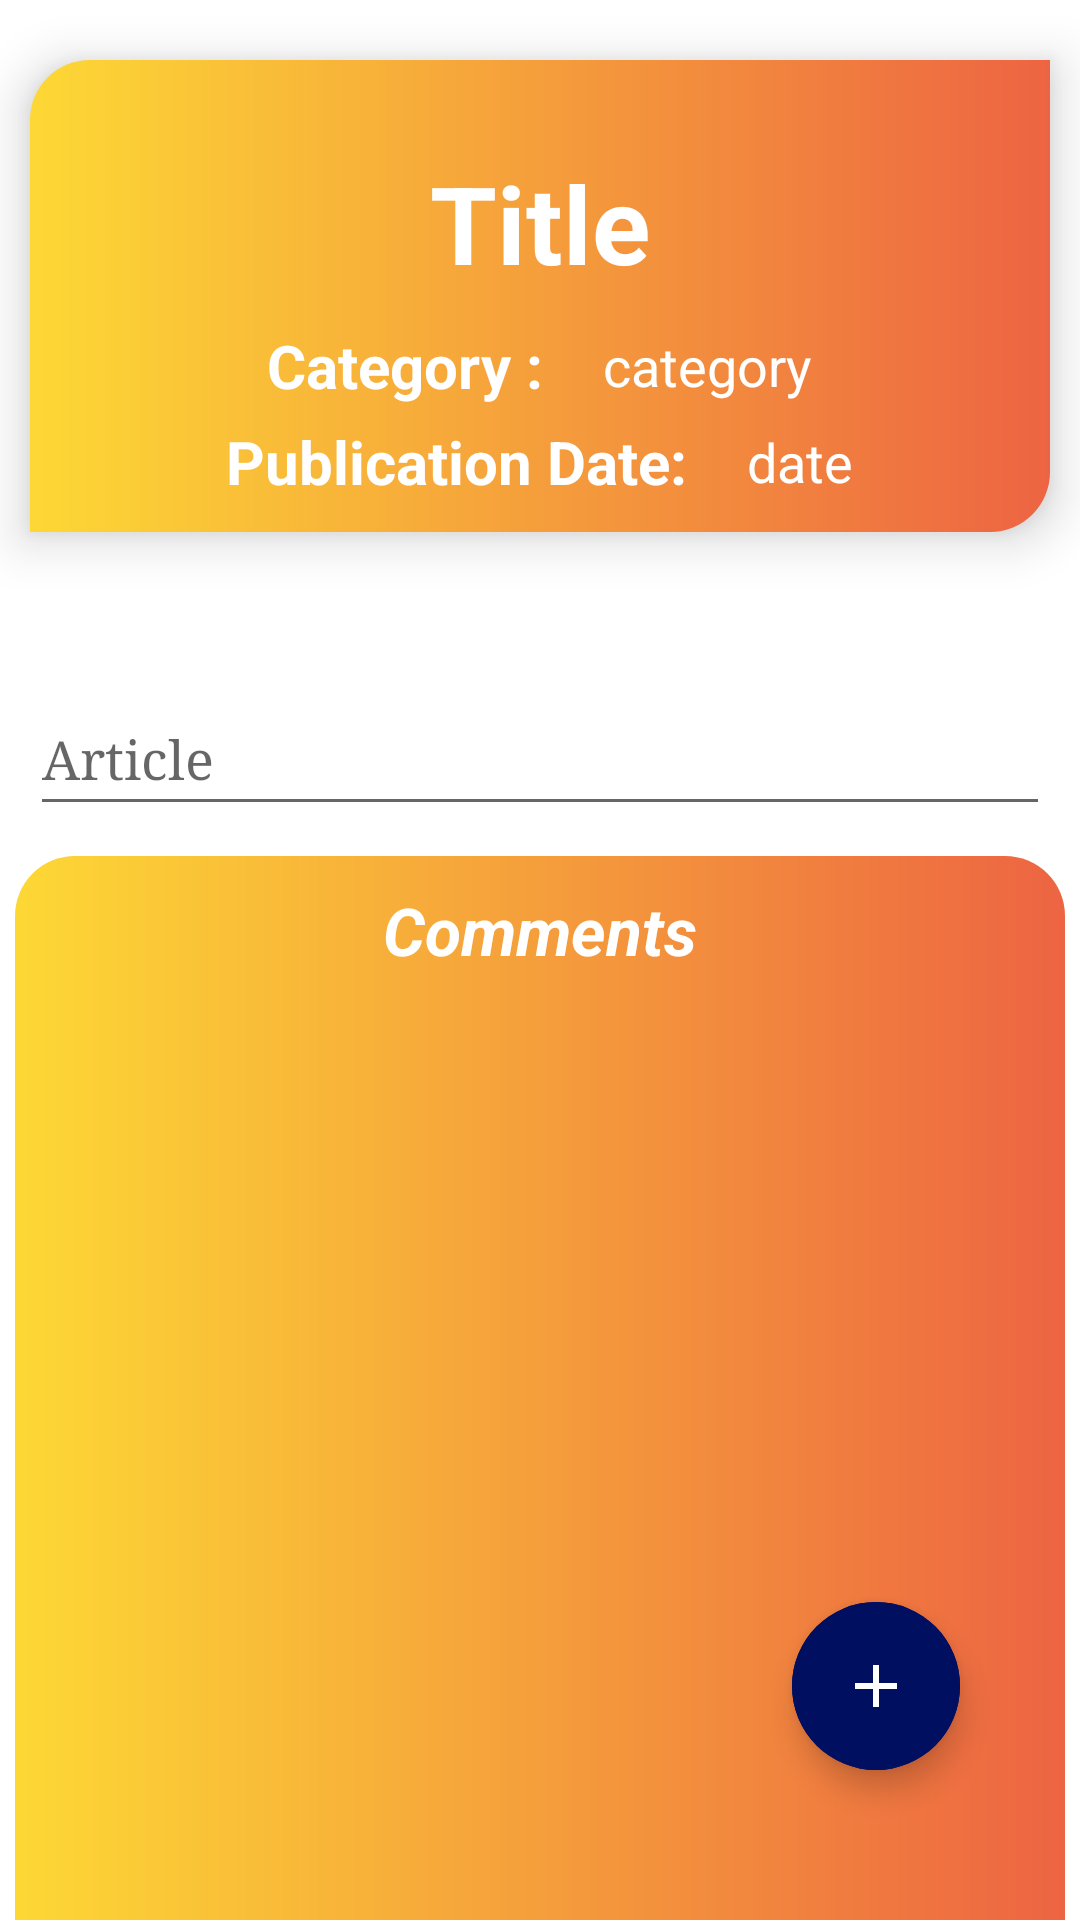

This screen was rendered from an Android layout file. Write that file and the resources it references.
<!-- AndroidManifest.xml: application theme Theme.WriteOut -->
<!-- res/layout/activity_your_article_display.xml -->
<?xml version="1.0" encoding="utf-8"?>
<RelativeLayout xmlns:android="http://schemas.android.com/apk/res/android"
    xmlns:app="http://schemas.android.com/apk/res-auto"
    xmlns:tools="http://schemas.android.com/tools"
    android:layout_width="match_parent"
    android:layout_height="match_parent"
    android:orientation="vertical"
    tools:context=".YourArticleDisplayActivity">

    <ScrollView
        android:layout_width="match_parent"
        android:layout_height="match_parent"
        android:fillViewport="true"
        app:layout_constraintBottom_toBottomOf="parent"
        app:layout_constraintEnd_toEndOf="parent"
        app:layout_constraintHorizontal_bias="0.5"
        app:layout_constraintStart_toStartOf="parent"
        app:layout_constraintTop_toTopOf="parent">

        <LinearLayout
            android:layout_width="match_parent"
            android:layout_height="match_parent"
            android:gravity="center"
            android:orientation="vertical">

            <LinearLayout
                android:layout_width="match_parent"
                android:layout_height="wrap_content"
                android:layout_marginLeft="10dp"
                android:layout_marginTop="20dp"
                android:layout_marginRight="10dp"
                android:background="@drawable/customtitle"
                android:elevation="10dp"
                android:orientation="vertical"
                android:padding="10dp">

                <TextView
                    android:id="@+id/tv_title"
                    android:layout_width="match_parent"
                    android:layout_height="wrap_content"
                    android:layout_marginLeft="10dp"
                    android:layout_marginTop="10dp"
                    android:layout_marginRight="10dp"
                    android:padding="10dp"
                    android:text="Title"
                    android:textAlignment="center"
                    android:textColor="@color/white"
                    android:textSize="36sp"
                    android:textStyle="bold" />

                <LinearLayout
                    android:layout_width="match_parent"
                    android:layout_height="wrap_content"
                    android:layout_marginTop="0dp"
                    android:gravity="center"
                    android:orientation="horizontal">

                    <TextView
                        android:layout_width="wrap_content"
                        android:layout_height="wrap_content"
                        android:layout_marginLeft="0dp"
                        android:text="Category :"
                        android:textColor="@color/white"
                        android:textSize="20sp"
                        android:textStyle="bold" />

                    <TextView
                        android:id="@+id/tv_category"
                        android:layout_width="wrap_content"
                        android:layout_height="wrap_content"
                        android:layout_marginLeft="20dp"
                        android:text="category"
                        android:textColor="@color/white"
                        android:textSize="18sp" />

                </LinearLayout>

                <LinearLayout
                    android:layout_width="match_parent"
                    android:layout_height="wrap_content"
                    android:layout_marginTop="5dp"
                    android:gravity="center"
                    android:orientation="horizontal">

                    <TextView
                        android:layout_width="wrap_content"
                        android:layout_height="wrap_content"
                        android:layout_marginLeft="0dp"
                        android:text="Publication Date:"
                        android:textColor="@color/white"
                        android:textSize="20sp"
                        android:textStyle="bold" />

                    <TextView
                        android:id="@+id/tv_date1"
                        android:layout_width="wrap_content"
                        android:layout_height="wrap_content"
                        android:layout_marginLeft="20dp"
                        android:text="date"
                        android:textColor="@color/white"
                        android:textSize="18sp" />

                </LinearLayout>


            </LinearLayout>


            <com.google.android.material.textfield.TextInputEditText
                android:id="@+id/etarticle"
                android:layout_width="match_parent"
                android:layout_height="wrap_content"
                android:layout_marginLeft="10dp"
                android:layout_marginTop="50dp"
                android:layout_marginRight="10dp"
                android:fontFamily="serif"
                android:hint="Article"
                android:minHeight="48dp"
                android:textColor="@color/black"
                android:textSize="18sp" />
            <LinearLayout
                android:layout_width="match_parent"
                android:layout_height="match_parent"
                android:orientation="vertical"
                android:layout_marginRight="5dp"
                android:layout_marginLeft="5dp"
                android:layout_marginTop="10dp"
                android:paddingLeft="10dp"
                android:paddingRight="10dp"
                android:background="@drawable/comment_section">

                <TextView
                    android:layout_width="wrap_content"
                    android:layout_height="wrap_content"
                    android:layout_gravity="center"
                    android:layout_marginTop="10dp"
                    android:text="Comments"
                    android:textSize="22sp"
                    android:textColor="@color/white"
                    android:textStyle="bold|italic" />

                <androidx.recyclerview.widget.RecyclerView
                android:id="@+id/rec_Comment1"
                android:layout_width="match_parent"
                android:layout_height="150dp"
                android:layout_marginTop="10dp"
                android:layout_marginBottom="50dp"
                android:paddingLeft="10dp" />
            </LinearLayout>


        </LinearLayout>


    </ScrollView>

    <com.google.android.material.floatingactionbutton.ExtendedFloatingActionButton
        android:id="@+id/editfab"
        android:layout_width="wrap_content"
        android:layout_height="wrap_content"
        android:layout_alignParentRight="true"
        android:layout_alignParentBottom="true"
        android:layout_gravity="end"
        android:layout_marginTop="5dp"
        android:layout_marginRight="30dp"
        android:layout_marginBottom="260dp"
        android:backgroundTint="#8E24AA"
        android:elevation="10dp"
        android:text="Apply Changes"
        android:textColor="@color/white"
        android:visibility="invisible"
        app:icon="@drawable/composeicon"
        app:iconTint="@color/white" />

    <com.google.android.material.floatingactionbutton.ExtendedFloatingActionButton
        android:id="@+id/favfab"
        android:layout_width="wrap_content"
        android:layout_height="wrap_content"
        android:layout_alignParentRight="true"
        android:layout_alignParentBottom="true"
        android:layout_gravity="end"
        android:layout_marginTop="0dp"
        android:layout_marginRight="30dp"
        android:layout_marginBottom="190dp"
        android:backgroundTint="#1E88E5"
        android:elevation="10dp"
        android:text="Favourite"
        android:textColor="@color/white"
        android:visibility="invisible"
        app:icon="@drawable/ic_baseline_star_24"
        app:iconTint="@color/white" />

    <com.google.android.material.floatingactionbutton.ExtendedFloatingActionButton
        android:id="@+id/deletefab"
        android:layout_width="wrap_content"
        android:layout_height="wrap_content"
        android:layout_alignParentRight="true"
        android:layout_alignParentBottom="true"
        android:layout_gravity="end"
        android:layout_marginTop="0dp"
        android:layout_marginRight="30dp"
        android:layout_marginBottom="120dp"
        android:backgroundTint="#E53935"
        android:elevation="10dp"
        android:text="Delete"
        android:textColor="@color/white"
        android:visibility="invisible"
        app:icon="@drawable/ic_baseline_delete_24"
        app:iconTint="@color/white" />


    <com.google.android.material.floatingactionbutton.ExtendedFloatingActionButton
        android:id="@+id/parentfab"
        android:layout_width="wrap_content"
        android:layout_height="wrap_content"
        android:layout_alignParentRight="true"
        android:layout_alignParentBottom="true"
        android:layout_gravity="end"
        android:layout_marginRight="40dp"
        android:layout_marginBottom="50dp"
        android:backgroundTint="@color/fragmenttint"
        android:clickable="true"
        android:contentDescription="@string/submit"
        android:elevation="10dp"
        app:icon="@drawable/ic_baseline_add_24"
        app:iconTint="@color/white" />


</RelativeLayout>
<!-- resources referenced by this layout -->
<resources>
  <color name="black">#FF000000</color>
  <color name="fragmenttint">#010F61</color>
  <color name="white">#FFFFFFFF</color>
  <!-- drawable comment_section (drawable) -->
  <?xml version="1.0" encoding="utf-8"?>
  <shape android:shape="rectangle" xmlns:android="http://schemas.android.com/apk/res/android">
      <corners android:topRightRadius="20dp"
          android:topLeftRadius="20dp"/>
      <gradient android:startColor="#FDD835"
          android:endColor="@color/actionbarcolor" />
  
  </shape>
  <!-- drawable composeicon: png bitmap (drawable-v24, 6780 bytes) -->
  <!-- drawable customtitle (drawable) -->
  <?xml version="1.0" encoding="utf-8"?>
  <shape android:shape="rectangle" xmlns:android="http://schemas.android.com/apk/res/android">
      <solid android:color="@color/baseOrange"/>
      <corners android:bottomRightRadius="20dp"
          android:topLeftRadius="20dp"/>
      <gradient android:startColor="#FDD835"
          android:endColor="@color/actionbarcolor" />
  </shape>
  <!-- drawable ic_baseline_add_24 (drawable) -->
  <vector android:height="24dp" android:tint="#FAFAF9"
      android:viewportHeight="24" android:viewportWidth="24"
      android:width="24dp" xmlns:android="http://schemas.android.com/apk/res/android">
      <path android:fillColor="@android:color/white" android:pathData="M19,13h-6v6h-2v-6H5v-2h6V5h2v6h6v2z"/>
  </vector>
  <!-- drawable ic_baseline_delete_24 (drawable) -->
  <vector android:height="24dp" android:tint="#FAFAF9"
      android:viewportHeight="24" android:viewportWidth="24"
      android:width="24dp" xmlns:android="http://schemas.android.com/apk/res/android">
      <path android:fillColor="@android:color/white" android:pathData="M6,19c0,1.1 0.9,2 2,2h8c1.1,0 2,-0.9 2,-2V7H6v12zM19,4h-3.5l-1,-1h-5l-1,1H5v2h14V4z"/>
  </vector>
  <!-- drawable ic_baseline_star_24 (drawable) -->
  <vector android:height="24dp" android:tint="#FAFAF9"
      android:viewportHeight="24" android:viewportWidth="24"
      android:width="24dp" xmlns:android="http://schemas.android.com/apk/res/android">
      <path android:fillColor="@android:color/white" android:pathData="M12,17.27L18.18,21l-1.64,-7.03L22,9.24l-7.19,-0.61L12,2 9.19,8.63 2,9.24l5.46,4.73L5.82,21z"/>
  </vector>
  <string name="submit">submit</string>
  <style name="Theme.WriteOut" parent="Theme.MaterialComponents.DayNight.DarkActionBar">
  
          
          <item name="colorPrimary">#F36A48</item>
          <item name="colorPrimaryVariant">@color/purple_700</item>
          <item name="colorOnPrimary">@color/white</item>
          
          <item name="colorSecondary">@color/teal_200</item>
          <item name="colorSecondaryVariant">@color/teal_700</item>
          <item name="colorOnSecondary">@color/black</item>
          
          <item name="android:statusBarColor" tools:targetApi="l">?attr/colorPrimaryVariant</item>
          
      </style>
  <color name="actionbarcolor">#ED6442</color>
  <color name="baseOrange">#FB8C00</color>
  <color name="purple_700">#F4511E</color>
  <color name="teal_200">#FF03DAC5</color>
  <color name="teal_700">#FF018786</color>
</resources>
